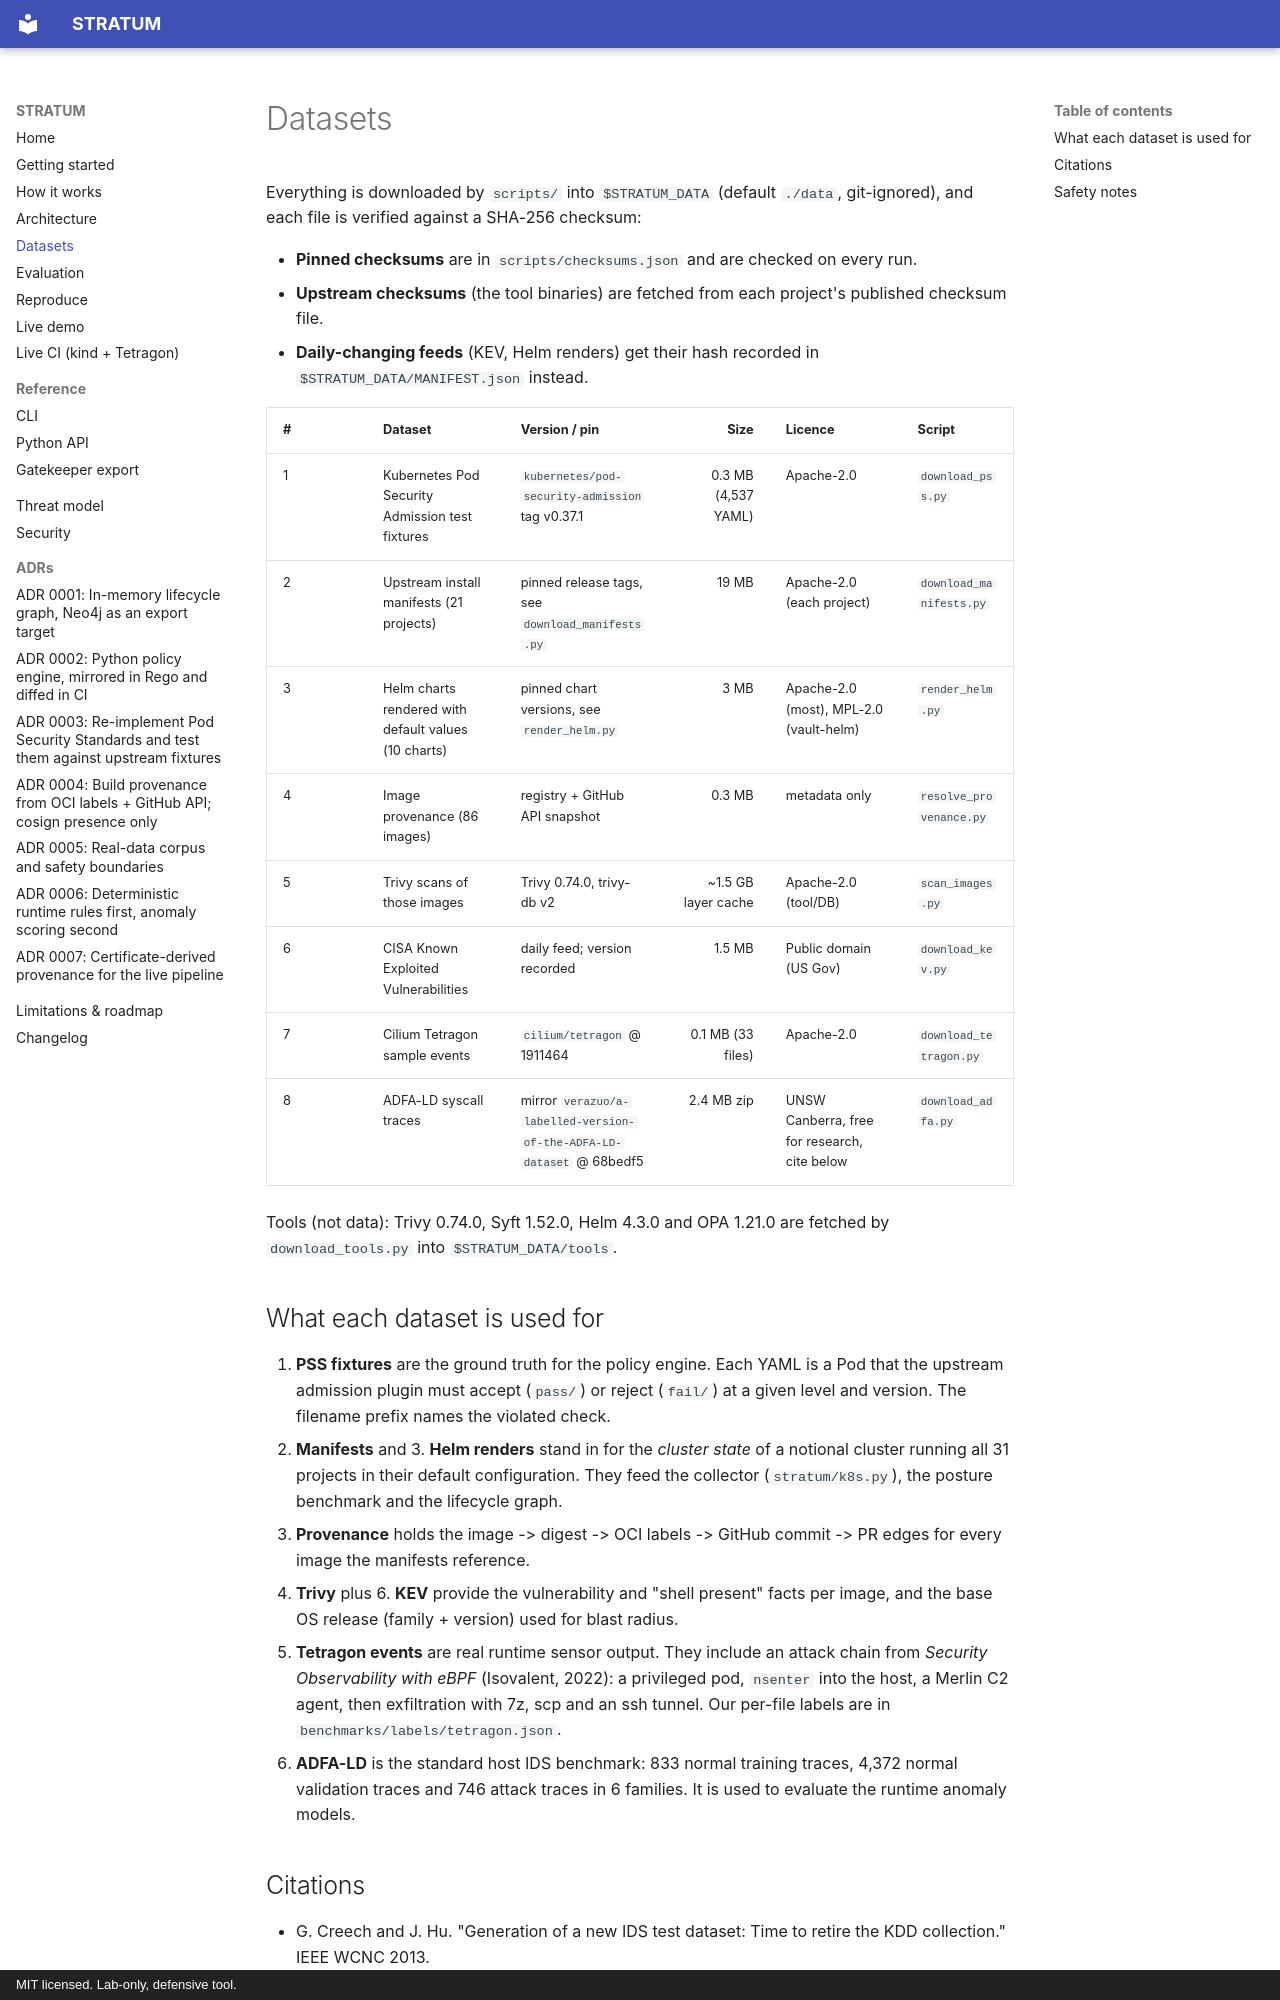

repository: rakshit-737/stratum · page: datasets/index.html · generator: mkdocs · copyright: MIT licensed. Lab-only, defensive tool.

# Datasets

Everything is downloaded by `scripts/` into `$STRATUM_DATA` (default `./data`, git-ignored), and each file is verified against a SHA-256 checksum:

- **Pinned checksums** are in `scripts/checksums.json` and are checked on every run.
- **Upstream checksums** (the tool binaries) are fetched from each project's published checksum file.
- **Daily-changing feeds** (KEV, Helm renders) get their hash recorded in `$STRATUM_DATA/MANIFEST.json` instead.

| # | Dataset | Version / pin | Size | Licence | Script |
|---|---|---|---:|---|---|
| 1 | Kubernetes Pod Security Admission test fixtures | `kubernetes/pod-security-admission` tag v0.37.1 | 0.3 MB (4,537 YAML) | Apache-2.0 | `download_pss.py` |
| 2 | Upstream install manifests (21 projects) | pinned release tags, see `download_manifests.py` | 19 MB | Apache-2.0 (each project) | `download_manifests.py` |
| 3 | Helm charts rendered with default values (10 charts) | pinned chart versions, see `render_helm.py` | 3 MB | Apache-2.0 (most), MPL-2.0 (vault-helm) | `render_helm.py` |
| 4 | Image provenance (86 images) | registry + GitHub API snapshot | 0.3 MB | metadata only | `resolve_provenance.py` |
| 5 | Trivy scans of those images | Trivy 0.74.0, trivy-db v2 | ~1.5 GB layer cache | Apache-2.0 (tool/DB) | `scan_images.py` |
| 6 | CISA Known Exploited Vulnerabilities | daily feed; version recorded | 1.5 MB | Public domain (US Gov) | `download_kev.py` |
| 7 | Cilium Tetragon sample events | `cilium/tetragon` @ 1911464 | 0.1 MB (33 files) | Apache-2.0 | `download_tetragon.py` |
| 8 | ADFA-LD syscall traces | mirror `verazuo/a-labelled-version-of-the-ADFA-LD-dataset` @ 68bedf5 | 2.4 MB zip | UNSW Canberra, free for research, cite below | `download_adfa.py` |

Tools (not data): Trivy 0.74.0, Syft 1.52.0, Helm 4.3.0 and OPA 1.21.0 are fetched by `download_tools.py` into `$STRATUM_DATA/tools`.

## What each dataset is used for

1. **PSS fixtures** are the ground truth for the policy engine. Each YAML is a Pod that the upstream admission plugin must accept (`pass/`) or reject (`fail/`) at a given level and version. The filename prefix names the violated check.
2. **Manifests** and 3. **Helm renders** stand in for the *cluster state* of a notional cluster running all 31 projects in their default configuration. They feed the collector (`stratum/k8s.py`), the posture benchmark and the lifecycle graph.
4. **Provenance** holds the image -> digest -> OCI labels -> GitHub commit -> PR edges for every image the manifests reference.
5. **Trivy** plus 6. **KEV** provide the vulnerability and "shell present" facts per image, and the base OS release (family + version) used for blast radius.
7. **Tetragon events** are real runtime sensor output. They include an attack chain from *Security Observability with eBPF* (Isovalent, 2022): a privileged pod, `nsenter` into the host, a Merlin C2 agent, then exfiltration with 7z, scp and an ssh tunnel. Our per-file labels are in `benchmarks/labels/tetragon.json`.
8. **ADFA-LD** is the standard host IDS benchmark: 833 normal training traces, 4,372 normal validation traces and 746 attack traces in 6 families. It is used to evaluate the runtime anomaly models.
